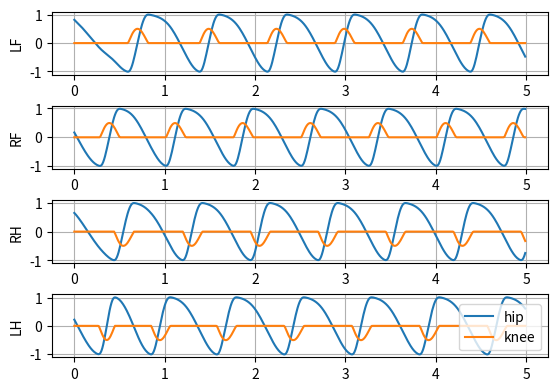

Recreate this plot in Python.
###
# CPG controller based on 4 Hopf Oscillators
#
# Params:
#   alpha: Rate of convergence
#   mu: control the amplitude of the output signals, Ah = sqrt(mu)
#   Ah: Amplitude of the hip joint control signal
#   Ak: Amplitude of the knee joint control signal
#   beta: Duty cycle of the support phase (Load Factor)
#         omega_st / omega_sw = (1 - beta) / beta
#   omega_sw: Frequency of the swing phase
#   omega_st: Frequency of the support phase
#   a: rate of the change between omega_sw and omega_st
#   u: (optional, default 0), feedback, EX: u1 <=> x1, u2<=> y2...
#
# Outputs:
#   x1 => LF
#   x2 => RF
#   x3 => LH
#   x4 => RH
#
# x, the output of the oscillator, is control signal for hip joint
# the Ascending part is in the swing phase
# the Descending part is in support phase (when the knee joint is frozen)
###

import matplotlib.pyplot as plt
import numpy as np

alpha = 10000
beta = 0.75
Ah = 1
Ak = 0.5
omega_sw = 5 * np.pi
omega_st = omega_sw * (1 - beta) / beta
a = 10
mu = Ah ** 2

# phase config of walk gait
phi_LF = 0
phi_RF = 0.5
phi_LH = 0.75
phi_RH = 0.25
# phase order
phi = [phi_LF, phi_RF, phi_RH, phi_LH]

# 5 seconds
sim_duration = 5
dt = 0.01
iteration = 100

x1, y1, x2, y2, x3, y3, x4, y4 = np.random.uniform(0, 1, 8)
Q1 = np.matrix([x1, y1]).T
Q2 = np.matrix([x2, y2]).T
Q3 = np.matrix([x3, y3]).T
Q4 = np.matrix([x4, y4]).T
Q = np.vstack([Q1, Q2, Q3, Q4])

# result collection
theta_h1_t = []
theta_h2_t = []
theta_h3_t = []
theta_h4_t = []
theta_k1_t = []
theta_k2_t = []
theta_k3_t = []
theta_k4_t = []

t_t = np.arange(0, sim_duration, dt)

for t in t_t:
    for _ in np.arange(iteration):
        r1_square = x1 ** 2 + y1 ** 2
        r2_square = x2 ** 2 + y2 ** 2
        r3_square = x3 ** 2 + y3 ** 2
        r4_square = x4 ** 2 + y4 ** 2

        # Frequency of the Oscillator
        omega1 = omega_st / (np.exp(- a * y1) + 1) + omega_sw / (np.exp(a * y1) + 1)
        omega2 = omega_st / (np.exp(- a * y2) + 1) + omega_sw / (np.exp(a * y2) + 1)
        omega3 = omega_st / (np.exp(- a * y3) + 1) + omega_sw / (np.exp(a * y3) + 1)
        omega4 = omega_st / (np.exp(- a * y4) + 1) + omega_sw / (np.exp(a * y4) + 1)

        FQ = np.matrix([
            alpha * (mu - r1_square) * x1 - omega1 * y1,
            alpha * (mu - r1_square) * y1 + omega1 * x1,
            alpha * (mu - r2_square) * x2 - omega2 * y2,
            alpha * (mu - r2_square) * y2 + omega2 * x2,
            alpha * (mu - r3_square) * x3 - omega3 * y3,
            alpha * (mu - r3_square) * y3 + omega3 * x3,
            alpha * (mu - r4_square) * x4 - omega4 * y4,
            alpha * (mu - r4_square) * y4 + omega4 * x4
        ]).T

        """
            Coupling Matrix of 4 Oscillators
            R = [
                R11, R21, R31, R41;
                R12, R22, R32, R42;
                R13, R23, R33, R43;
                R14, R24, R34, R44
            ]

            Rji = [
                cos(theta_ji), -sin(theta_ji);
                sin(theta_ji), cos(theta_ji)
            ]

            theta_ji = phi_j - phi_i
        """
        R = np.asmatrix(np.full((8, 8), None))
        for i in range(0, 4):
            for j in range(0, 4):
                theta_ji = 2 * np.pi * (phi[i] - phi[j])
                R[i * 2, j * 2] = np.cos(theta_ji)
                R[i * 2, j * 2 + 1] = - np.sin(theta_ji)
                R[i * 2 + 1, j * 2] = np.sin(theta_ji)
                R[i * 2 + 1, j * 2 + 1] = R[i * 2, j * 2]

        # Q_dot = F(Q) + RQ
        Q_dot = FQ + np.dot(R, Q)

        Q = Q + Q_dot * dt / iteration
        x1 = Q[0, 0]
        y1 = Q[1, 0]
        x2 = Q[2, 0]
        y2 = Q[3, 0]
        x3 = Q[4, 0]
        y3 = Q[5, 0]
        x4 = Q[6, 0]
        y4 = Q[7, 0]

    # Signal Data Collection
    theta_h1_t.append(x1)
    theta_h2_t.append(x2)
    theta_h3_t.append(x3)
    theta_h4_t.append(x4)

    if y1 > 0:
        theta_k1 = 0
    else:
        theta_k1 = - Ak / Ah * y1

    if y2 > 0:
        theta_k2 = 0
    else:
        theta_k2 = - Ak / Ah * y2

    if y3 > 0:
        theta_k3 = 0
    else:
        theta_k3 = Ak / Ah * y3

    if y4 > 0:
        theta_k4 = 0
    else:
        theta_k4 = Ak / Ah * y4

    theta_k1_t.append(theta_k1)
    theta_k2_t.append(theta_k2)
    theta_k3_t.append(theta_k3)
    theta_k4_t.append(theta_k4)

plt.figure()
plt.subplot(411)
plt.plot(t_t, theta_h1_t, label='hip')
plt.plot(t_t, theta_k1_t, label='knee')
plt.ylabel('LF')
plt.grid()

plt.subplot(412)
plt.plot(t_t, theta_h2_t, label='hip')
plt.plot(t_t, theta_k2_t, label='knee')
plt.ylabel('RF')
plt.grid()

plt.subplot(413)
plt.plot(t_t, theta_h3_t, label='hip')
plt.plot(t_t, theta_k3_t, label='knee')
plt.ylabel('RH')
plt.grid()

plt.subplot(414)
plt.plot(t_t, theta_h4_t, label='hip')
plt.plot(t_t, theta_k4_t, label='knee')
plt.ylabel('LH')
plt.grid()

plt.subplots_adjust(top=0.92, bottom=0.2, hspace=0.5, wspace=0.35)
plt.legend()


plt.show()
